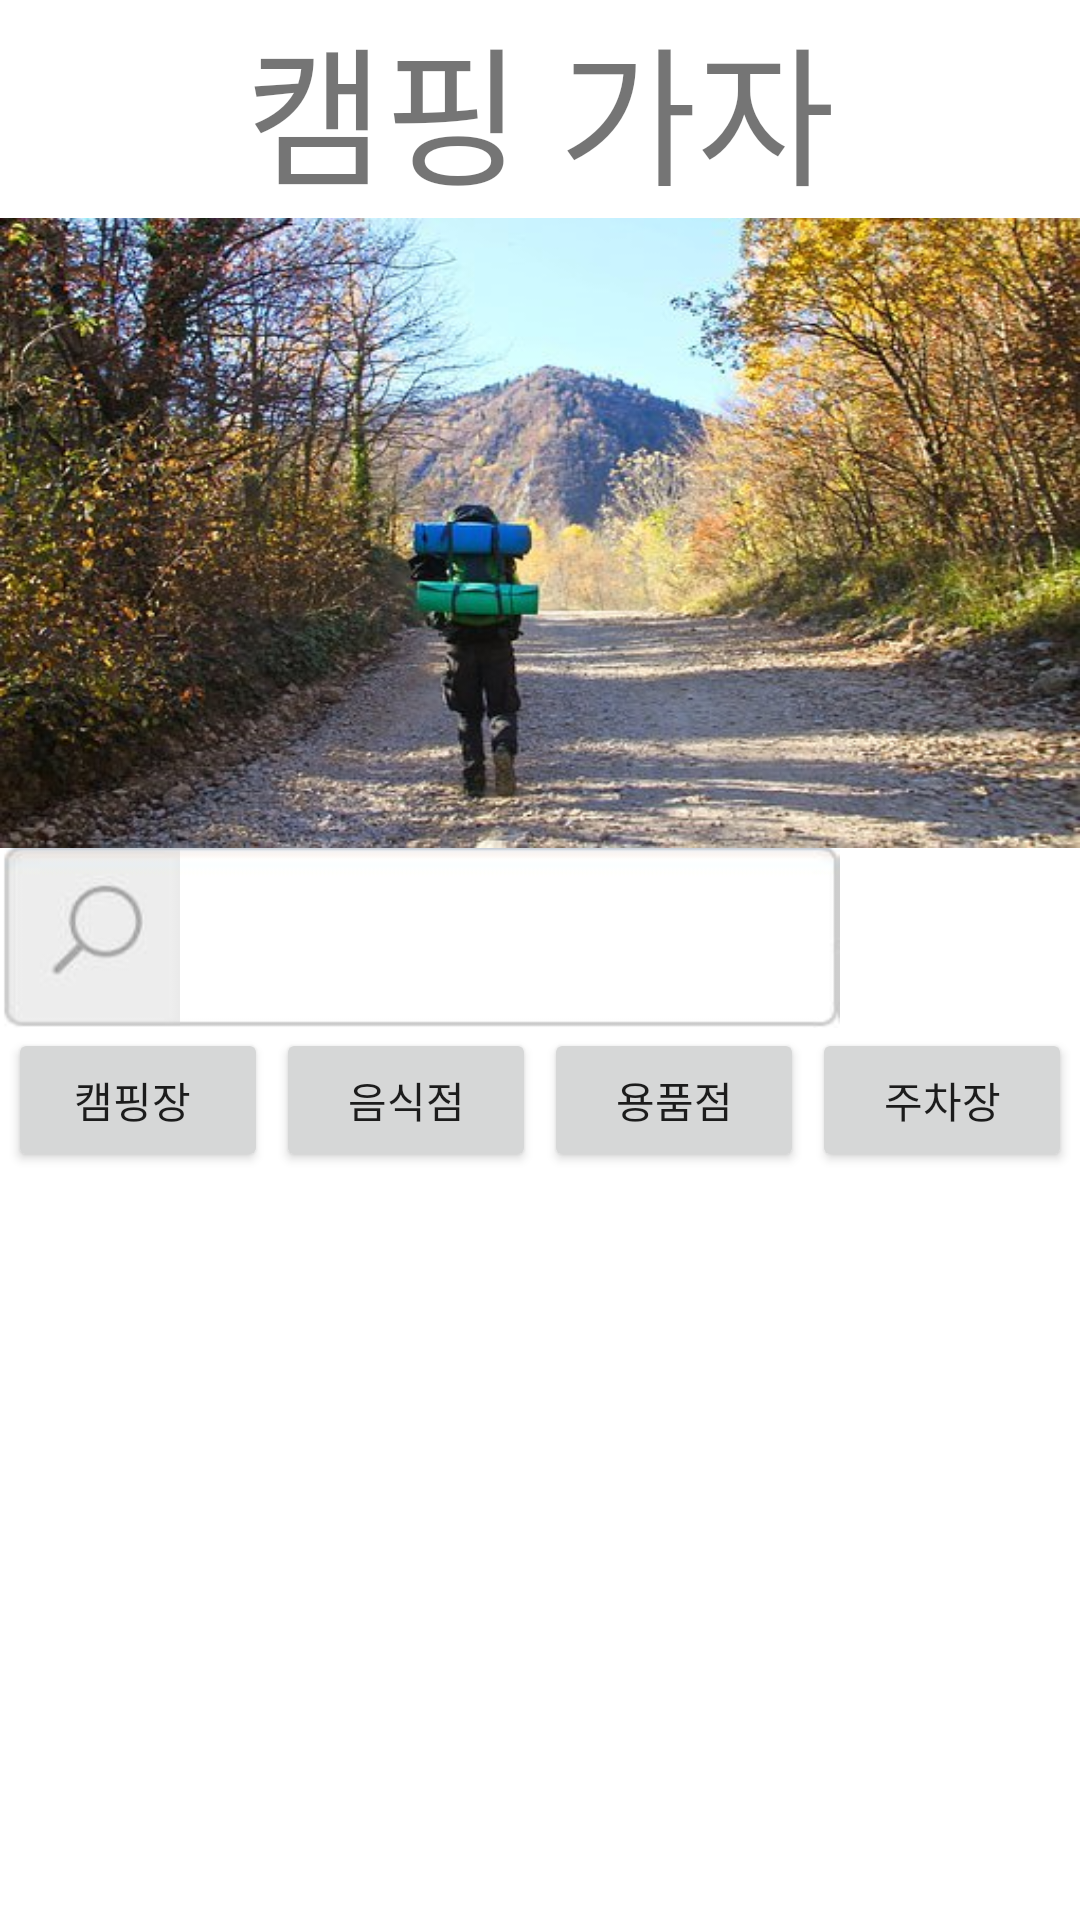

Android layout source for this screen:
<!-- AndroidManifest.xml: application theme Theme.LetsGoCamping -->
<!-- res/layout/activity_main.xml -->
<?xml version="1.0" encoding="utf-8"?>
<LinearLayout xmlns:android="http://schemas.android.com/apk/res/android"
    xmlns:app="http://schemas.android.com/apk/res-auto"
    xmlns:tools="http://schemas.android.com/tools"
    android:layout_width="match_parent"
    android:layout_height="match_parent"
    android:orientation="vertical"
    tools:context=".MainActivity">

 <TextView
     android:id="@+id/tv"
     android:layout_width="match_parent"
     android:layout_height="wrap_content"
     android:text="캠핑 가자"
     android:textSize="50sp"
     android:gravity="center"/>

    <ImageView
        android:id="@+id/iv"
        android:layout_width="match_parent"
        android:layout_height="210dp"
        android:layout_below="@+id/tv"
        android:background="@drawable/tkwls"/>
    <LinearLayout
        android:layout_width="match_parent"
        android:layout_height="wrap_content"
        android:orientation="horizontal">
        <ImageView
            android:layout_width="60dp"
            android:layout_height="60dp"
            android:id="@+id/iv_rjator"
            android:layout_below="@+id/iv"
            android:background="@drawable/dkqdp"/>
        <EditText
            android:layout_width="220dp"
            android:layout_height="60dp"
            android:layout_below="@+id/iv"
            android:layout_toRightOf="@+id/iv_rjator"
            android:background="@drawable/rjatorckds"/>
    </LinearLayout>







    <LinearLayout
        android:layout_width="match_parent"
        android:layout_height="wrap_content"
        android:orientation="horizontal">
        <View
            android:layout_width="4dp"
            android:layout_height="0dp"
            android:layout_weight="1"/>
        <Button
            android:layout_width="wrap_content"
            android:layout_height="wrap_content"
            android:text="캠핑장"
            android:paddingRight="16dp"
            android:onClick="Camping"
            android:layout_weight="1"/>
        <View
            android:layout_width="4dp"
            android:layout_height="0dp"
            android:layout_weight="1"/>
        <Button
            android:layout_width="wrap_content"
            android:layout_height="wrap_content"
            android:text="음식점"
            android:onClick="restaurant"
            android:layout_weight="1"/>
        <View
            android:layout_width="4dp"
            android:layout_height="0dp"
            android:layout_weight="1"/>
        <Button
            android:layout_width="wrap_content"
            android:layout_height="wrap_content"
            android:text="용품점"
            android:onClick="SuppliesStore"
            android:layout_weight="1"/>
        <View
            android:layout_width="4dp"
            android:layout_height="0dp"
            android:layout_weight="1"/>
        <Button
            android:layout_width="wrap_content"
            android:layout_height="wrap_content"
            android:text="주차장"
            android:onClick="parkingLot"
            android:layout_weight="1"/>
        <View
            android:layout_width="4dp"
            android:layout_height="0dp"
            android:layout_weight="1"/>
    </LinearLayout>







</LinearLayout>
<!-- resources referenced by this layout -->
<resources>
  <!-- drawable dkqdp: png bitmap (drawable, 3472 bytes) -->
  <!-- drawable rjatorckds: png bitmap (drawable, 1271 bytes) -->
  <!-- drawable tkwls: jpg bitmap (drawable, 75484 bytes) -->
  <style name="Theme.LetsGoCamping" parent="Theme.MaterialComponents.DayNight.NoActionBar">
          
          <item name="colorPrimary">@color/purple_500</item>
          <item name="colorPrimaryVariant">@color/purple_700</item>
          <item name="colorOnPrimary">@color/white</item>
          
          <item name="colorSecondary">@color/teal_200</item>
          <item name="colorSecondaryVariant">@color/teal_700</item>
          <item name="colorOnSecondary">@color/black</item>
          
          <item name="android:statusBarColor" tools:targetApi="l">?attr/colorPrimaryVariant</item>
          
      </style>
  <!-- not gathered from this repository: default colours our renderer supplied (Android Studio template values) -->
  <color name="purple_500">#FF6200EE</color>
  <color name="purple_700">#FF3700B3</color>
  <color name="teal_200">#FF03DAC5</color>
  <color name="teal_700">#FF018786</color>
  <color name="black">#FF000000</color>
  <color name="white">#FFFFFFFF</color>
</resources>
